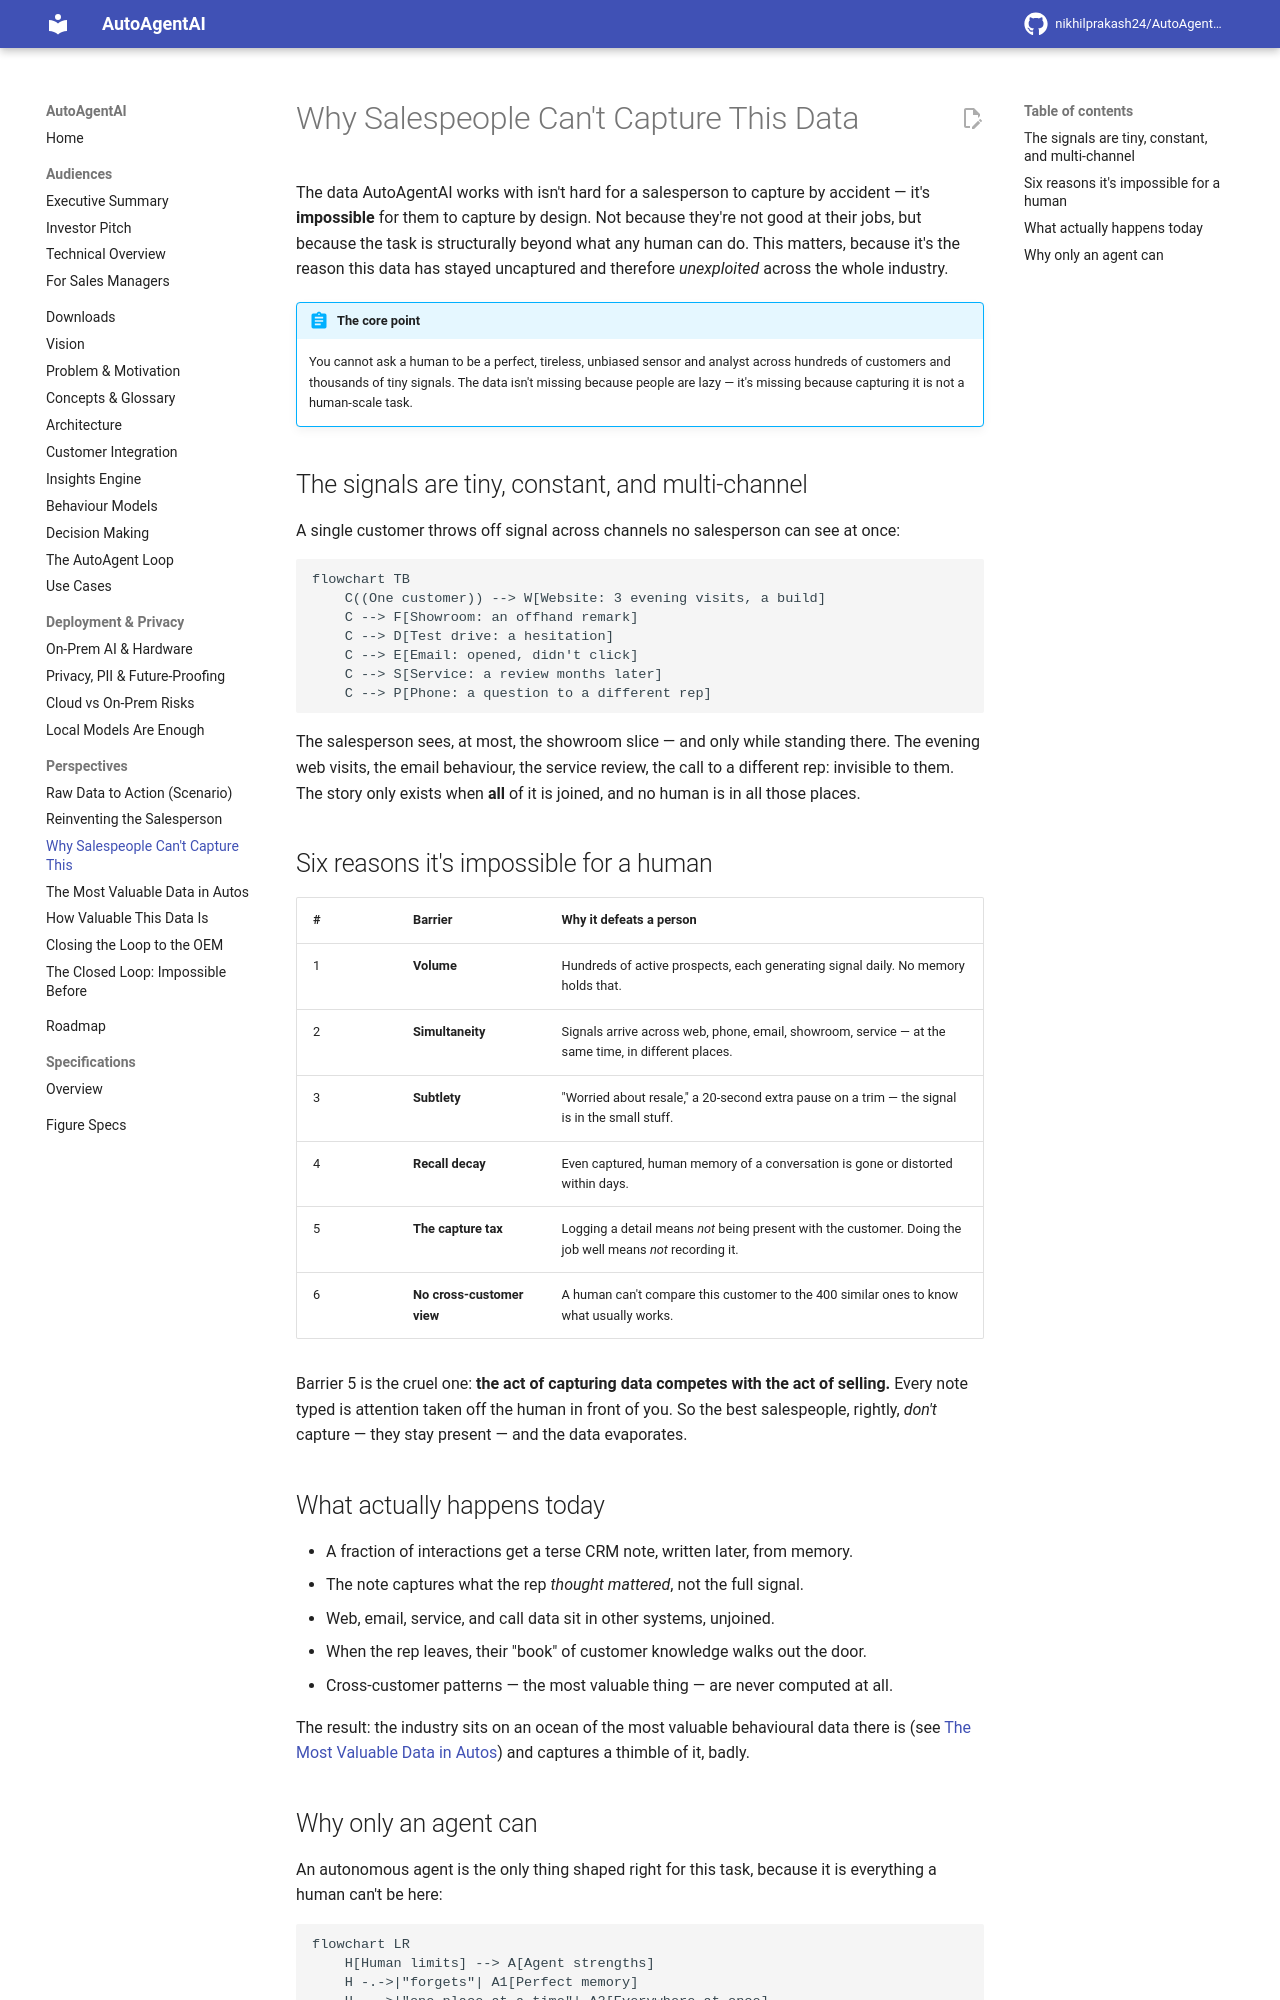

repository: nikhilprakash24/AutoAgentAI-consumerDataIntegrationAndCollection · page: perspectives/why-salespeople-cant-capture-this/index.html · generator: mkdocs

# Why Salespeople Can't Capture This Data

The data AutoAgentAI works with isn't hard for a salesperson to capture by
accident — it's **impossible** for them to capture by design. Not because they're
not good at their jobs, but because the task is structurally beyond what any human
can do. This matters, because it's the reason this data has stayed uncaptured and
therefore *unexploited* across the whole industry.

!!! abstract "The core point"
    You cannot ask a human to be a perfect, tireless, unbiased sensor and analyst
    across hundreds of customers and thousands of tiny signals. The data isn't
    missing because people are lazy — it's missing because capturing it is not a
    human-scale task.

## The signals are tiny, constant, and multi-channel

A single customer throws off signal across channels no salesperson can see at once:

```mermaid
flowchart TB
    C((One customer)) --> W[Website: 3 evening visits, a build]
    C --> F[Showroom: an offhand remark]
    C --> D[Test drive: a hesitation]
    C --> E[Email: opened, didn't click]
    C --> S[Service: a review months later]
    C --> P[Phone: a question to a different rep]
```

The salesperson sees, at most, the showroom slice — and only while standing there.
The evening web visits, the email behaviour, the service review, the call to a
different rep: invisible to them. The story only exists when **all** of it is joined,
and no human is in all those places.

## Six reasons it's impossible for a human

| # | Barrier | Why it defeats a person |
|---|---|---|
| 1 | **Volume** | Hundreds of active prospects, each generating signal daily. No memory holds that. |
| 2 | **Simultaneity** | Signals arrive across web, phone, email, showroom, service — at the same time, in different places. |
| 3 | **Subtlety** | "Worried about resale," a 20-second extra pause on a trim — the signal is in the small stuff. |
| 4 | **Recall decay** | Even captured, human memory of a conversation is gone or distorted within days. |
| 5 | **The capture tax** | Logging a detail means *not* being present with the customer. Doing the job well means *not* recording it. |
| 6 | **No cross-customer view** | A human can't compare this customer to the 400 similar ones to know what usually works. |

Barrier 5 is the cruel one: **the act of capturing data competes with the act of
selling.** Every note typed is attention taken off the human in front of you. So the
best salespeople, rightly, *don't* capture — they stay present — and the data
evaporates.

## What actually happens today

- A fraction of interactions get a terse CRM note, written later, from memory.
- The note captures what the rep *thought mattered*, not the full signal.
- Web, email, service, and call data sit in other systems, unjoined.
- When the rep leaves, their "book" of customer knowledge walks out the door.
- Cross-customer patterns — the most valuable thing — are never computed at all.

The result: the industry sits on an ocean of the most valuable behavioural data
there is (see [The Most Valuable Data in Autos](the-most-valuable-data-in-autos.md))
and captures a thimble of it, badly.
